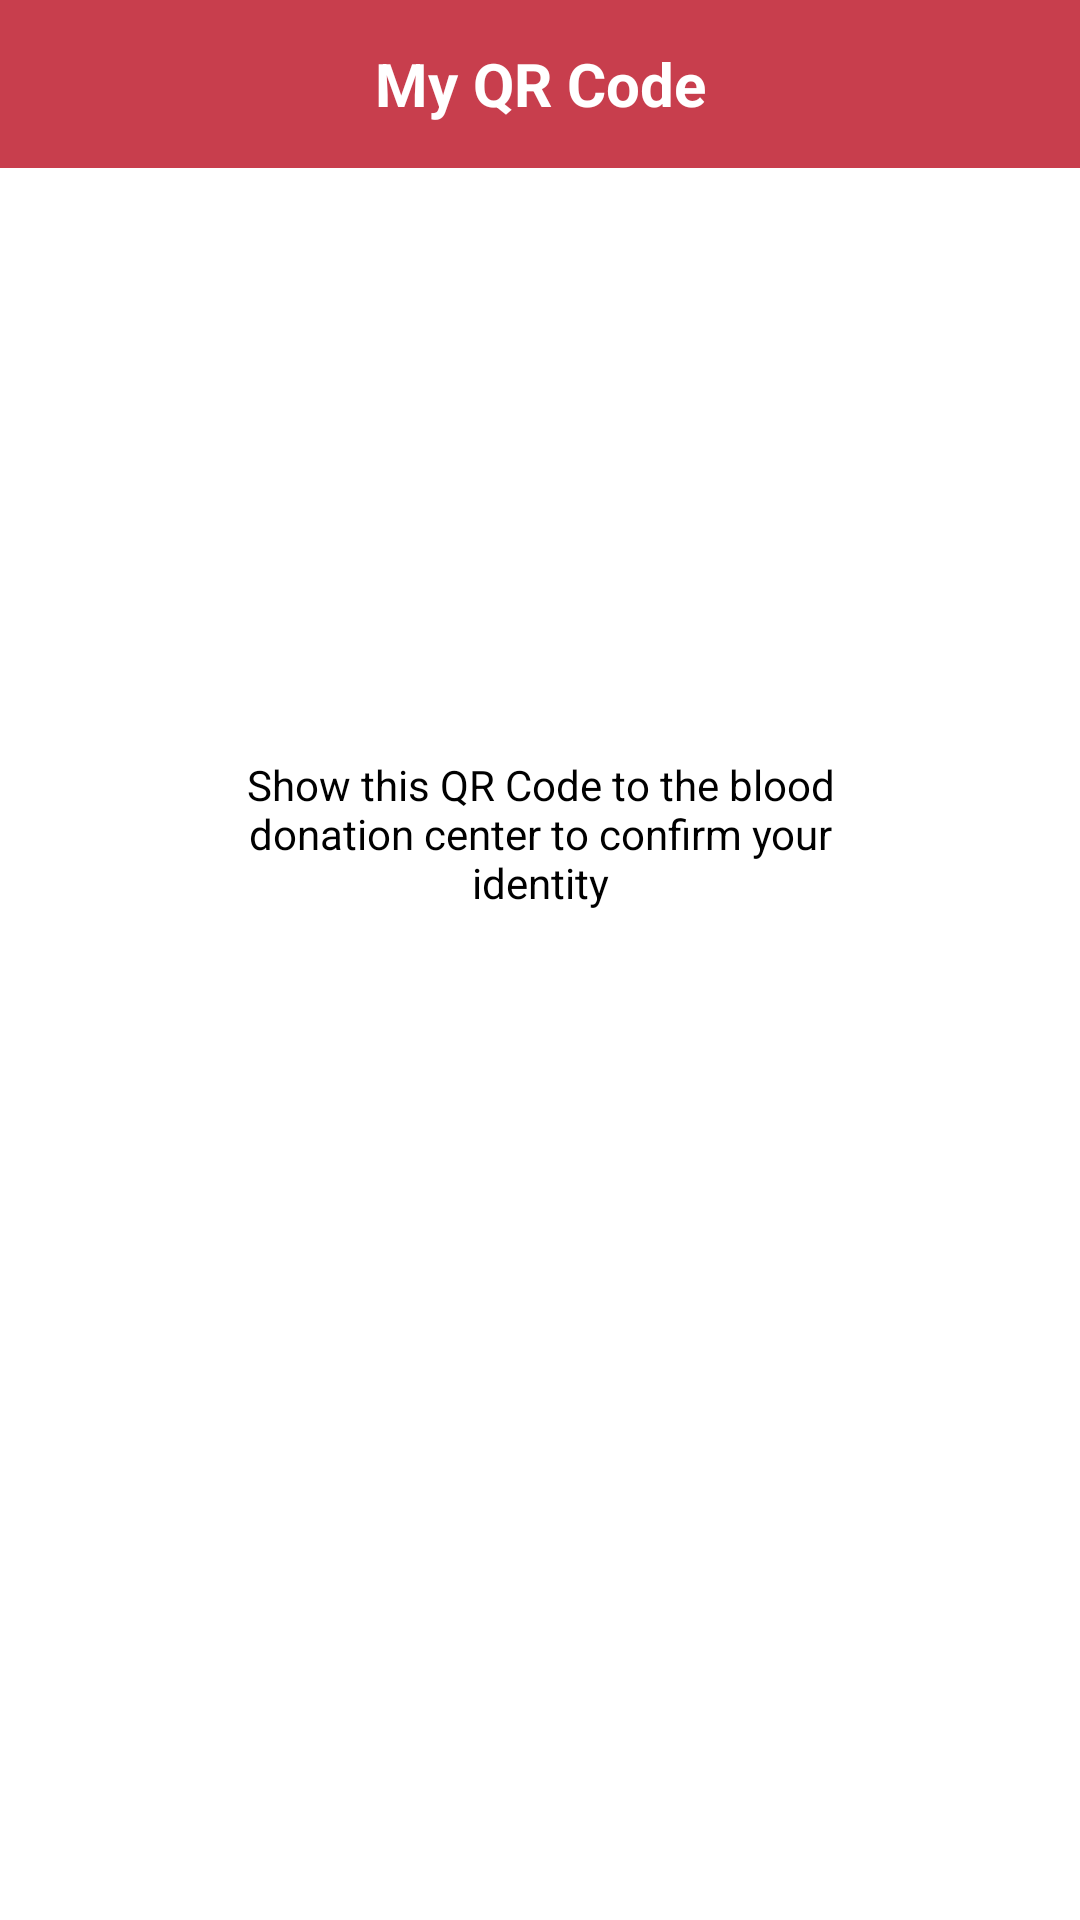

Here is an Android app screen rendered from its layout file. Give the layout XML and the strings, colors and styles it references.
<!-- AndroidManifest.xml: application theme Theme.VBantuBloodDonationApp -->
<!-- res/layout/activity_profile_qr.xml -->
<?xml version="1.0" encoding="utf-8"?>
<androidx.constraintlayout.widget.ConstraintLayout xmlns:android="http://schemas.android.com/apk/res/android"
    xmlns:app="http://schemas.android.com/apk/res-auto"
    xmlns:tools="http://schemas.android.com/tools"
    android:layout_width="match_parent"
    android:layout_height="match_parent"
    tools:context=".ProfileQrActivity">

    <androidx.appcompat.widget.Toolbar
        android:id="@+id/apqr_toolbar"
        android:layout_width="match_parent"
        android:layout_height="?actionBarSize"
        android:background="#C83E4D"
        app:layout_constraintEnd_toEndOf="parent"
        app:layout_constraintHorizontal_bias="0.0"
        app:layout_constraintStart_toStartOf="parent"
        app:layout_constraintTop_toTopOf="parent">

        <TextView
            android:layout_width="wrap_content"
            android:layout_height="wrap_content"
            android:layout_gravity="center"
            android:text="My QR Code"
            android:textColor="@color/white"
            android:textSize="20sp"
            android:textStyle="bold" />
    </androidx.appcompat.widget.Toolbar>

    <ImageView
        android:id="@+id/apqr_ivQRCode"
        android:layout_width="wrap_content"
        android:layout_height="wrap_content"
        android:layout_marginBottom="256dp"
        app:layout_constraintBottom_toBottomOf="parent"
        app:layout_constraintEnd_toEndOf="parent"
        app:layout_constraintStart_toStartOf="parent"
        app:layout_constraintTop_toBottomOf="@+id/apqr_toolbar"
        tools:src="@tools:sample/avatars" />

    <TextView
        android:id="@+id/textView"
        android:layout_width="0dp"
        android:layout_height="wrap_content"
        android:layout_marginStart="64dp"
        android:layout_marginTop="32dp"
        android:layout_marginEnd="64dp"
        android:gravity="center"
        android:text="@string/show_qr"
        android:textColor="@color/black"
        app:layout_constraintEnd_toEndOf="parent"
        app:layout_constraintStart_toStartOf="parent"
        app:layout_constraintTop_toBottomOf="@+id/apqr_ivQRCode" />

</androidx.constraintlayout.widget.ConstraintLayout>
<!-- resources referenced by this layout -->
<resources>
  <color name="black">#FF000000</color>
  <color name="white">#FFFFFFFF</color>
  <string name="show_qr">Show this QR Code to the blood donation center to confirm your identity</string>
  <style name="Theme.VBantuBloodDonationApp" parent="Theme.MaterialComponents.DayNight.NoActionBar">
          
          <item name="colorPrimary">@color/red</item>
          <item name="colorPrimaryVariant">@color/red</item>
          <item name="colorOnPrimary">@color/white</item>
          
          <item name="colorSecondary">@color/red</item>
          <item name="colorSecondaryVariant">@color/teal_700</item>
          <item name="colorOnSecondary">@color/black</item>
          
          <item name="android:statusBarColor" tools:targetApi="l">?attr/colorPrimaryVariant</item>
          
      </style>
  <color name="red">#FFC83E4D</color>
  <color name="teal_700">#FF018786</color>
</resources>
